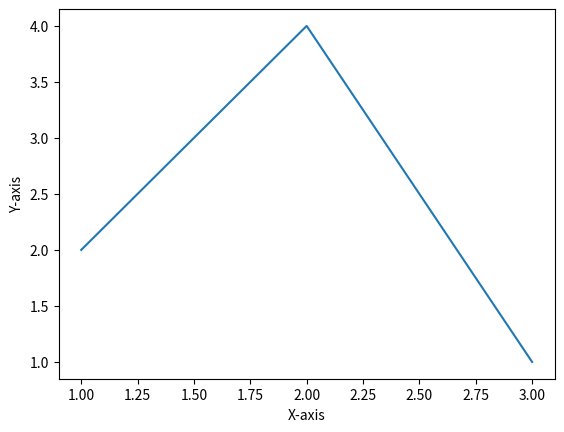

Write the Python code that produced this figure.
# -*- coding: utf-8 -*-
"""[0] HelloWorld.ipynb

Automatically generated by Colab.

Original file is located at
    https://colab.research.google.com/<link-removed>
"""

print("Hello, World")

"""Variables & Data Types"""

name = "Alice"      # String
age = 25            # Integer
height = 5.9        # Float
is_student = True   # Boolean

"""Basic Operations"""

a = 10 + 5    # Addition
b = 10 * 2    # Multiplication
c = 10 / 3    # Division

"""Conditional Statements (if, elif, else):

"""

num = 7
if num > 0:
    print("Positive")
else:
    print("Negative")

"""Loops (for, while):

"""

# For loop
for i in range(5):
    print(i)

# While loop
count = 0
while count < 3:
    print("Looping!")
    count += 1

"""Functions"""

def greet(name):
    return f"Hello, {name}!"
print(greet("UIU"))

#Lists
fruits = ["apple", "banana", "cherry"]
fruits.append("orange")
print(fruits[3])

#Dictionaries
person = {"name": "Alice", "age": 25, "city": "New York"}
print(person["name"])

"""Working with Data (Pandas)"""

#DataFrames (Excel-like tables)

import pandas as pd
data = {"Name": ["Alice", "Bob"], "Age": [25, 30]}
df = pd.DataFrame(data)
print(df)

#Basic Data Analysis
#df.head()
df.describe()

"""Visualization (Matplotlib/Seaborn)

"""

import matplotlib.pyplot as plt
x = [1, 2, 3]
y = [2, 4, 1]
plt.plot(x, y)
plt.xlabel("X-axis")
plt.ylabel("Y-axis")
plt.show()